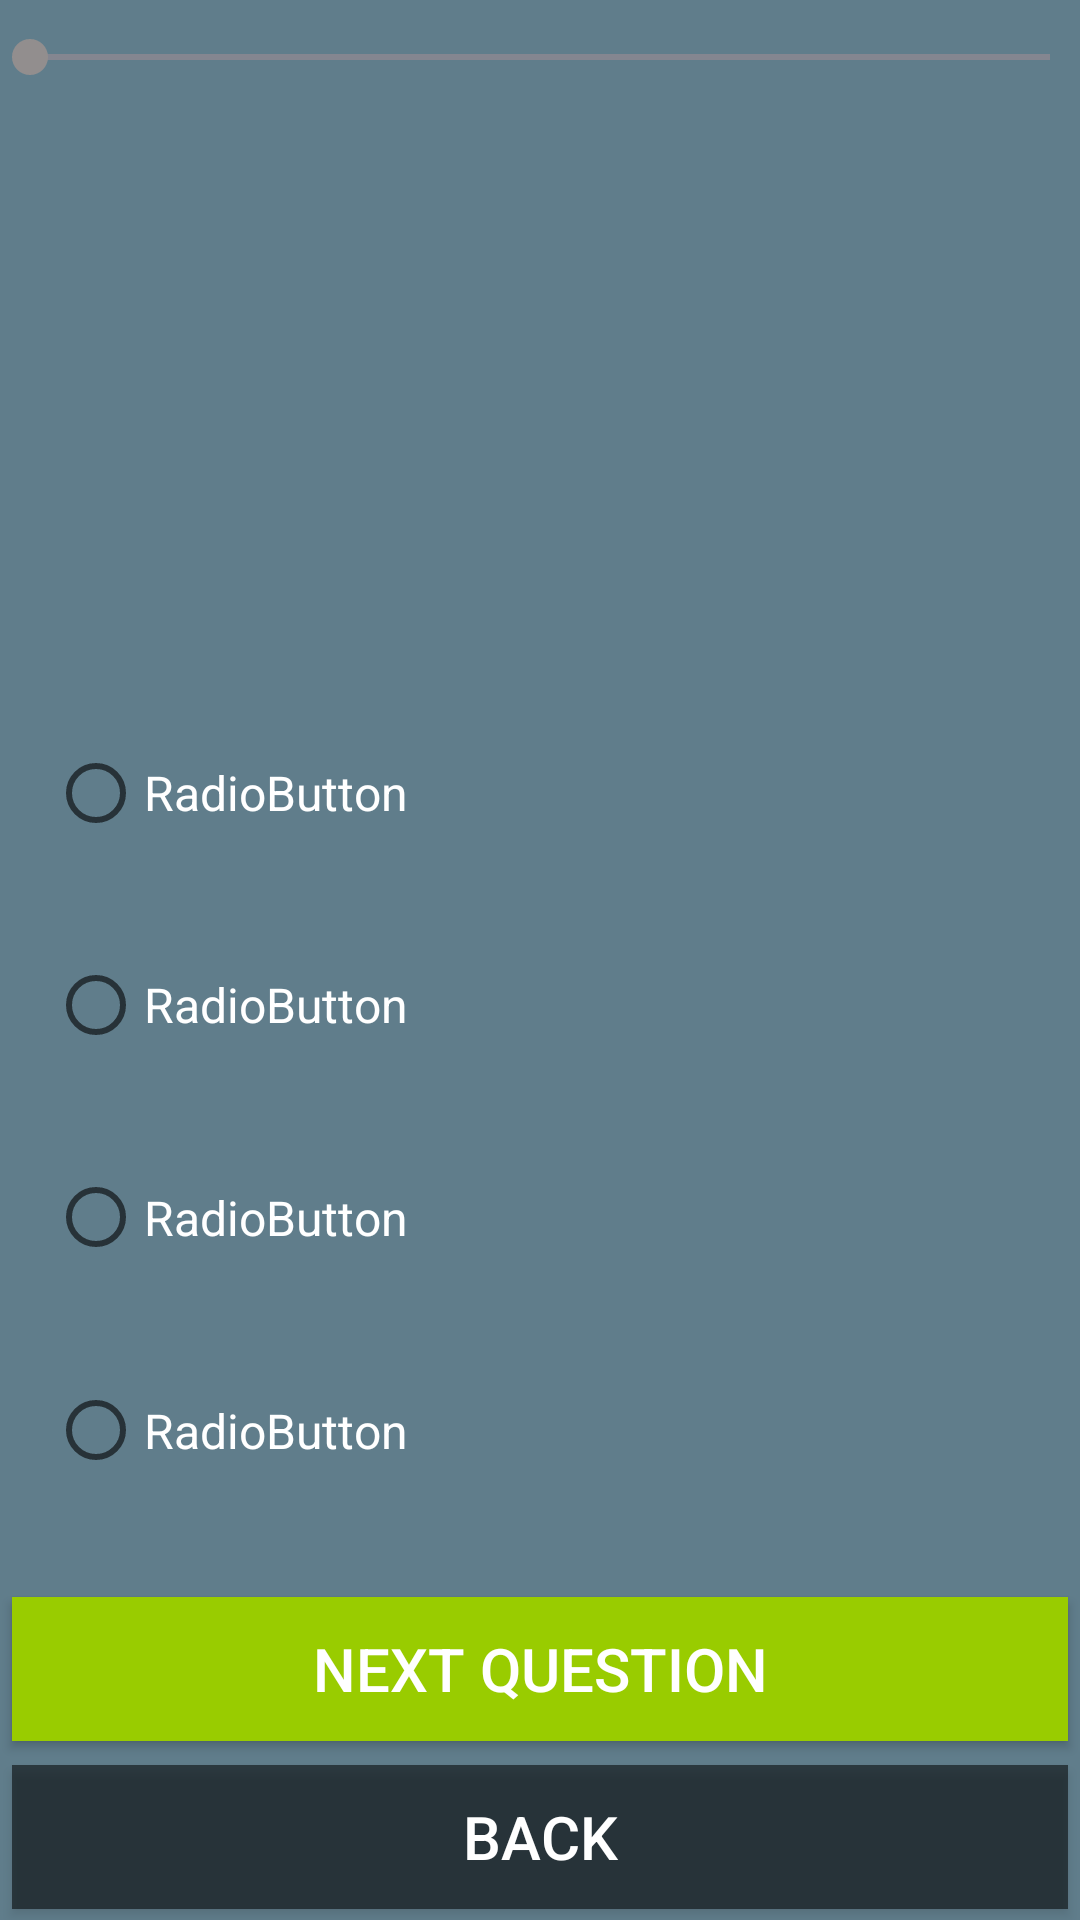

Reconstruct the res/layout file that produces this screen, plus the resources it refers to.
<!-- AndroidManifest.xml: activity theme AppTheme -->
<!-- res/layout/activity_questionnaire.xml -->
<?xml version="1.0" encoding="utf-8"?>
<android.support.design.widget.CoordinatorLayout xmlns:android="http://schemas.android.com/apk/res/android"
    xmlns:app="http://schemas.android.com/apk/res-auto"
    xmlns:tools="http://schemas.android.com/tools"
    android:layout_width="fill_parent"
    android:layout_height="fill_parent"
    android:fitsSystemWindows="false"
    android:background="@color/activity_questionnaire"
    tools:context=".QuestActivity">


    <include layout="@layout/content_questionnaire" />

</android.support.design.widget.CoordinatorLayout>
<!-- res/layout/content_questionnaire.xml (included above) -->
<RelativeLayout xmlns:android="http://schemas.android.com/apk/res/android"
    xmlns:app="http://schemas.android.com/apk/res-auto"
    xmlns:tools="http://schemas.android.com/tools"
    android:layout_width="match_parent"
    android:layout_height="match_parent"
    android:id="@+id/p1"

    app:layout_behavior="@string/appbar_scrolling_view_behavior"
    tools:context=".QuestionnaireActivity">


    <LinearLayout
        android:layout_width="fill_parent"
        android:layout_height="fill_parent"
        android:layout_alignParentBottom="false"
        android:layout_alignParentLeft="false"
        android:layout_alignParentRight="false"
        android:layout_alignParentTop="false"
        android:orientation="vertical" >


        <SeekBar
            android:layout_width="match_parent"
            android:layout_height="wrap_content"
            android:id="@+id/seekBar"
            android:max="35"
            android:padding="10dp"
            android:progressBackgroundTint="#ec9f9f" />

        <TextView
            android:id="@+id/progress"
            android:layout_width="match_parent"
            android:layout_height="65dp"
            android:textAppearance="?android:attr/textAppearanceSmall"
            android:padding="@dimen/fab_margin"
            android:textColor="#ffffff" />


        <TextView
            android:id="@+id/textView1"
            android:layout_width="match_parent"
            android:layout_height="110dp"
            android:textAppearance="?android:attr/textAppearanceMedium"
            android:padding="@dimen/fab_margin"
            android:textColor="#ffffff"
            android:typeface="sans"
            android:textSize="18dp" />

        <RadioGroup
            android:id="@+id/radioGroup1"
            android:layout_width="fill_parent"
            android:layout_height="fill_parent"
            android:layout_weight="0.30"
            android:orientation="vertical"
            android:clickable="true"
            android:measureWithLargestChild="false"
            android:padding="@dimen/fab_margin">
            <RadioButton
                android:id="@+id/radio0"
                android:layout_width="match_parent"
                android:layout_height="wrap_content"
                android:checked="false"
                android:text="RadioButton"
                android:textColor="#ffffff"
                android:layout_weight="10"
                android:textSize="16sp" />
            <RadioButton
                android:id="@+id/radio1"
                android:layout_width="match_parent"
                android:layout_height="wrap_content"
                android:checked="false"
                android:text="RadioButton"
                android:textColor="#ffffff"
                android:layout_weight="10"
                android:textSize="16sp" />
            <RadioButton
                android:id="@+id/radio2"
                android:layout_width="match_parent"
                android:layout_height="wrap_content"
                android:checked="false"
                android:text="RadioButton"
                android:textColor="#ffffff"
                android:layout_weight="10"
                android:textSize="16sp" />
            <RadioButton
                android:id="@+id/radio3"
                android:layout_width="match_parent"
                android:layout_height="wrap_content"
                android:checked="false"
                android:text="RadioButton"
                android:layout_weight="10"
                android:textColor="#ffffff"
                android:textSize="16sp" />

        </RadioGroup>

        <Button
            android:id="@+id/button1"
            android:layout_width="fill_parent"
            android:layout_height="wrap_content"
            android:text="NEXT QUESTION"
            android:layout_alignParentBottom="true"
            android:layout_alignParentLeft="true"
            android:layout_alignParentStart="true"
            android:textSize="20dp"
            android:textColor="#ffffff"
            android:background="@android:color/holo_green_light"
            android:layout_margin="4dp" />

        <Button
            android:id="@+id/button2"
            android:layout_width="fill_parent"
            android:layout_height="wrap_content"
            android:text="BACK"
            android:textSize="20dp"
            android:textColor="#ffffff"
            android:background="@color/secondary_text_default_material_light"
            android:layout_margin="4dp" />

    </LinearLayout>

</RelativeLayout>
<!-- resources referenced by this layout -->
<resources>
  <color name="activity_questionnaire">#607D8B</color>
  <dimen name="fab_margin">16dp</dimen>
  <style name="AppTheme" parent="Theme.AppCompat.Light.DarkActionBar">
          
          <item name="colorPrimary">@color/colorPrimary</item>
          <item name="colorPrimaryDark">@color/colorAccent</item>
          <item name="colorAccent">@color/colorAccent</item>
          <item name="android:actionMenuTextColor">@color/bg_screen6</item>
      </style>
  <color name="colorPrimary">#607D8B</color>
  <color name="colorAccent">#928e8e</color>
  <color name="bg_screen6">#512DA8</color>
</resources>
